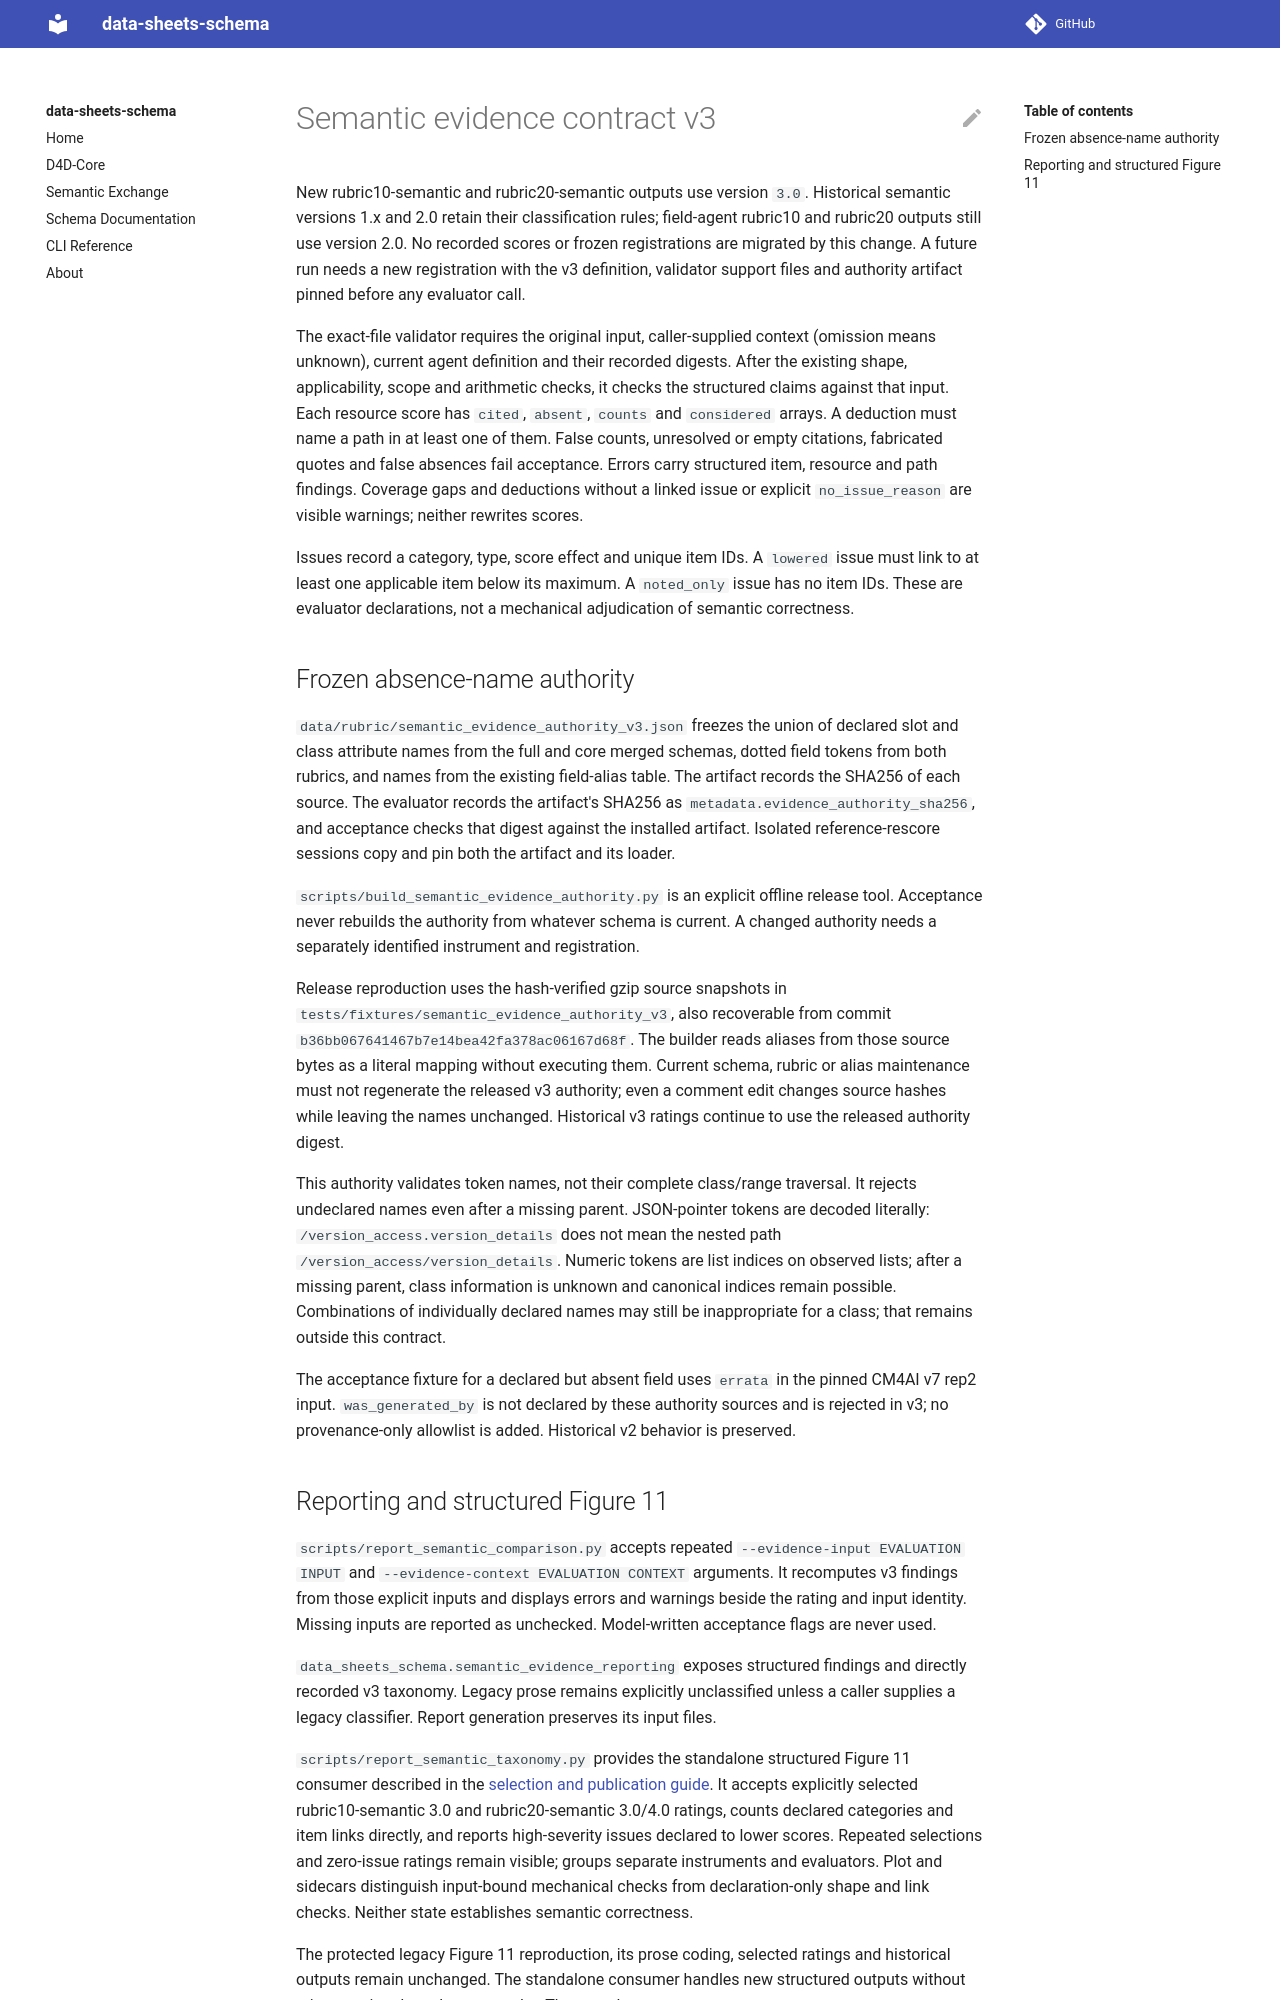

repository: bridge2ai/data-sheets-schema · page: semantic-evidence-v3/index.html · generator: mkdocs

# Semantic evidence contract v3

New rubric10-semantic and rubric20-semantic outputs use version `3.0`.
Historical semantic versions 1.x and 2.0 retain their classification rules;
field-agent rubric10 and rubric20 outputs still use version 2.0. No recorded
scores or frozen registrations are migrated by this change. A future run needs
a new registration with the v3 definition, validator support files and authority
artifact pinned before any evaluator call.

The exact-file validator requires the original input, caller-supplied context
(omission means unknown), current agent definition and their recorded digests.
After the existing shape, applicability, scope and arithmetic checks, it checks
the structured claims against that input. Each resource score has `cited`,
`absent`, `counts` and `considered` arrays. A deduction must name a path in at
least one of them. False counts, unresolved or empty citations, fabricated
quotes and false absences fail acceptance. Errors carry structured item,
resource and path findings. Coverage gaps and deductions without a linked issue
or explicit `no_issue_reason` are visible warnings; neither rewrites scores.

Issues record a category, type, score effect and unique item IDs. A `lowered`
issue must link to at least one applicable item below its maximum. A
`noted_only` issue has no item IDs. These are evaluator declarations, not a
mechanical adjudication of semantic correctness.

## Frozen absence-name authority

`data/rubric/semantic_evidence_authority_v3.json` freezes the union of declared
slot and class attribute names from the full and core merged schemas, dotted
field tokens from both rubrics, and names from the existing field-alias table.
The artifact records the SHA256 of each source. The evaluator records the
artifact's SHA256 as `metadata.evidence_authority_sha256`, and acceptance checks
that digest against the installed artifact. Isolated reference-rescore sessions
copy and pin both the artifact and its loader.

`scripts/build_semantic_evidence_authority.py` is an explicit offline release
tool. Acceptance never rebuilds the authority from whatever schema is current.
A changed authority needs a separately identified instrument and registration.

Release reproduction uses the hash-verified gzip source snapshots in
`tests/fixtures/semantic_evidence_authority_v3`, also recoverable from commit
`b36bb067641467b7e14bea42fa378ac06167d68f`. The builder reads aliases from those
source bytes as a literal mapping without executing them. Current schema,
rubric or alias maintenance must not regenerate the released v3 authority;
even a comment edit changes source hashes while leaving the names unchanged.
Historical v3 ratings continue to use the released authority digest.

This authority validates token names, not their complete class/range traversal.
It rejects undeclared names even after a missing parent. JSON-pointer tokens
are decoded literally: `/version_access.version_details` does not mean the
nested path `/version_access/version_details`. Numeric tokens are list indices
on observed lists; after a missing parent, class information is unknown and
canonical indices remain possible. Combinations of individually declared names
may still be inappropriate for a class; that remains outside this contract.

The acceptance fixture for a declared but absent field uses `errata` in the
pinned CM4AI v7 rep2 input. `was_generated_by` is not declared by these authority
sources and is rejected in v3; no provenance-only allowlist is added. Historical
v2 behavior is preserved.
